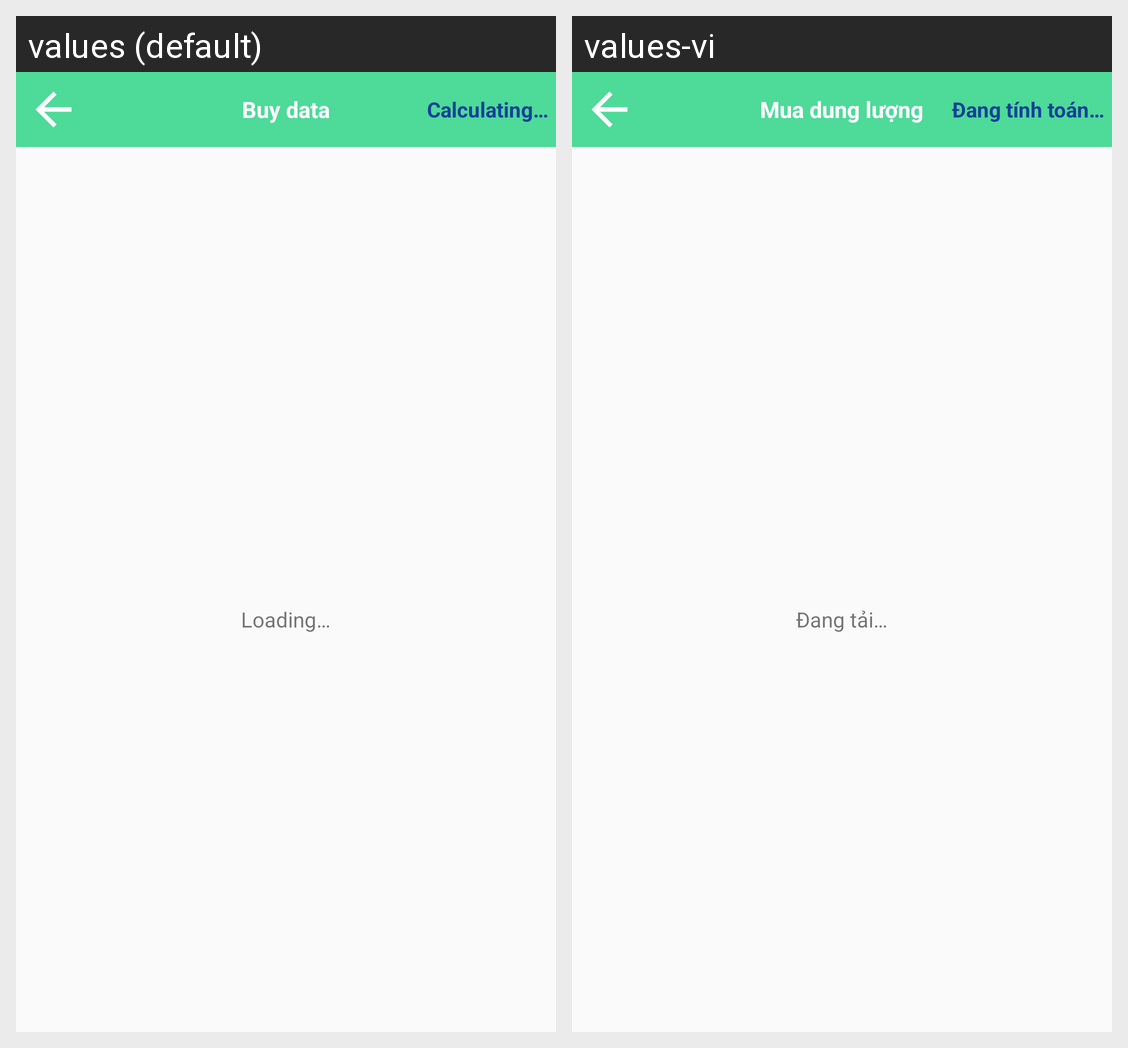

Locale-by-locale string values for the Android screen shown in this grid:
Android screen res/layout/fragment_buy_data.xml rendered under 2 locales, left to right: values (default), values-vi. Device: Nexus 5 (rendered at 1080×1920; each locale shown at half size, 540×960, under a caption strip naming it); theme AppTheme.
Strings drawn on this screen, with the default value and each locale's value (text and hints the layout hard-codes, and strings that could not be matched under every locale, appear in the picture but are not listed):

title_buy_data
  values: Buy data
  values-vi: Mua dung lượng

calculating_data_size
  values: Calculating…
  values-vi: Đang tính toán…

default_loading_text
  values: Loading…
  values-vi: Đang tải…
